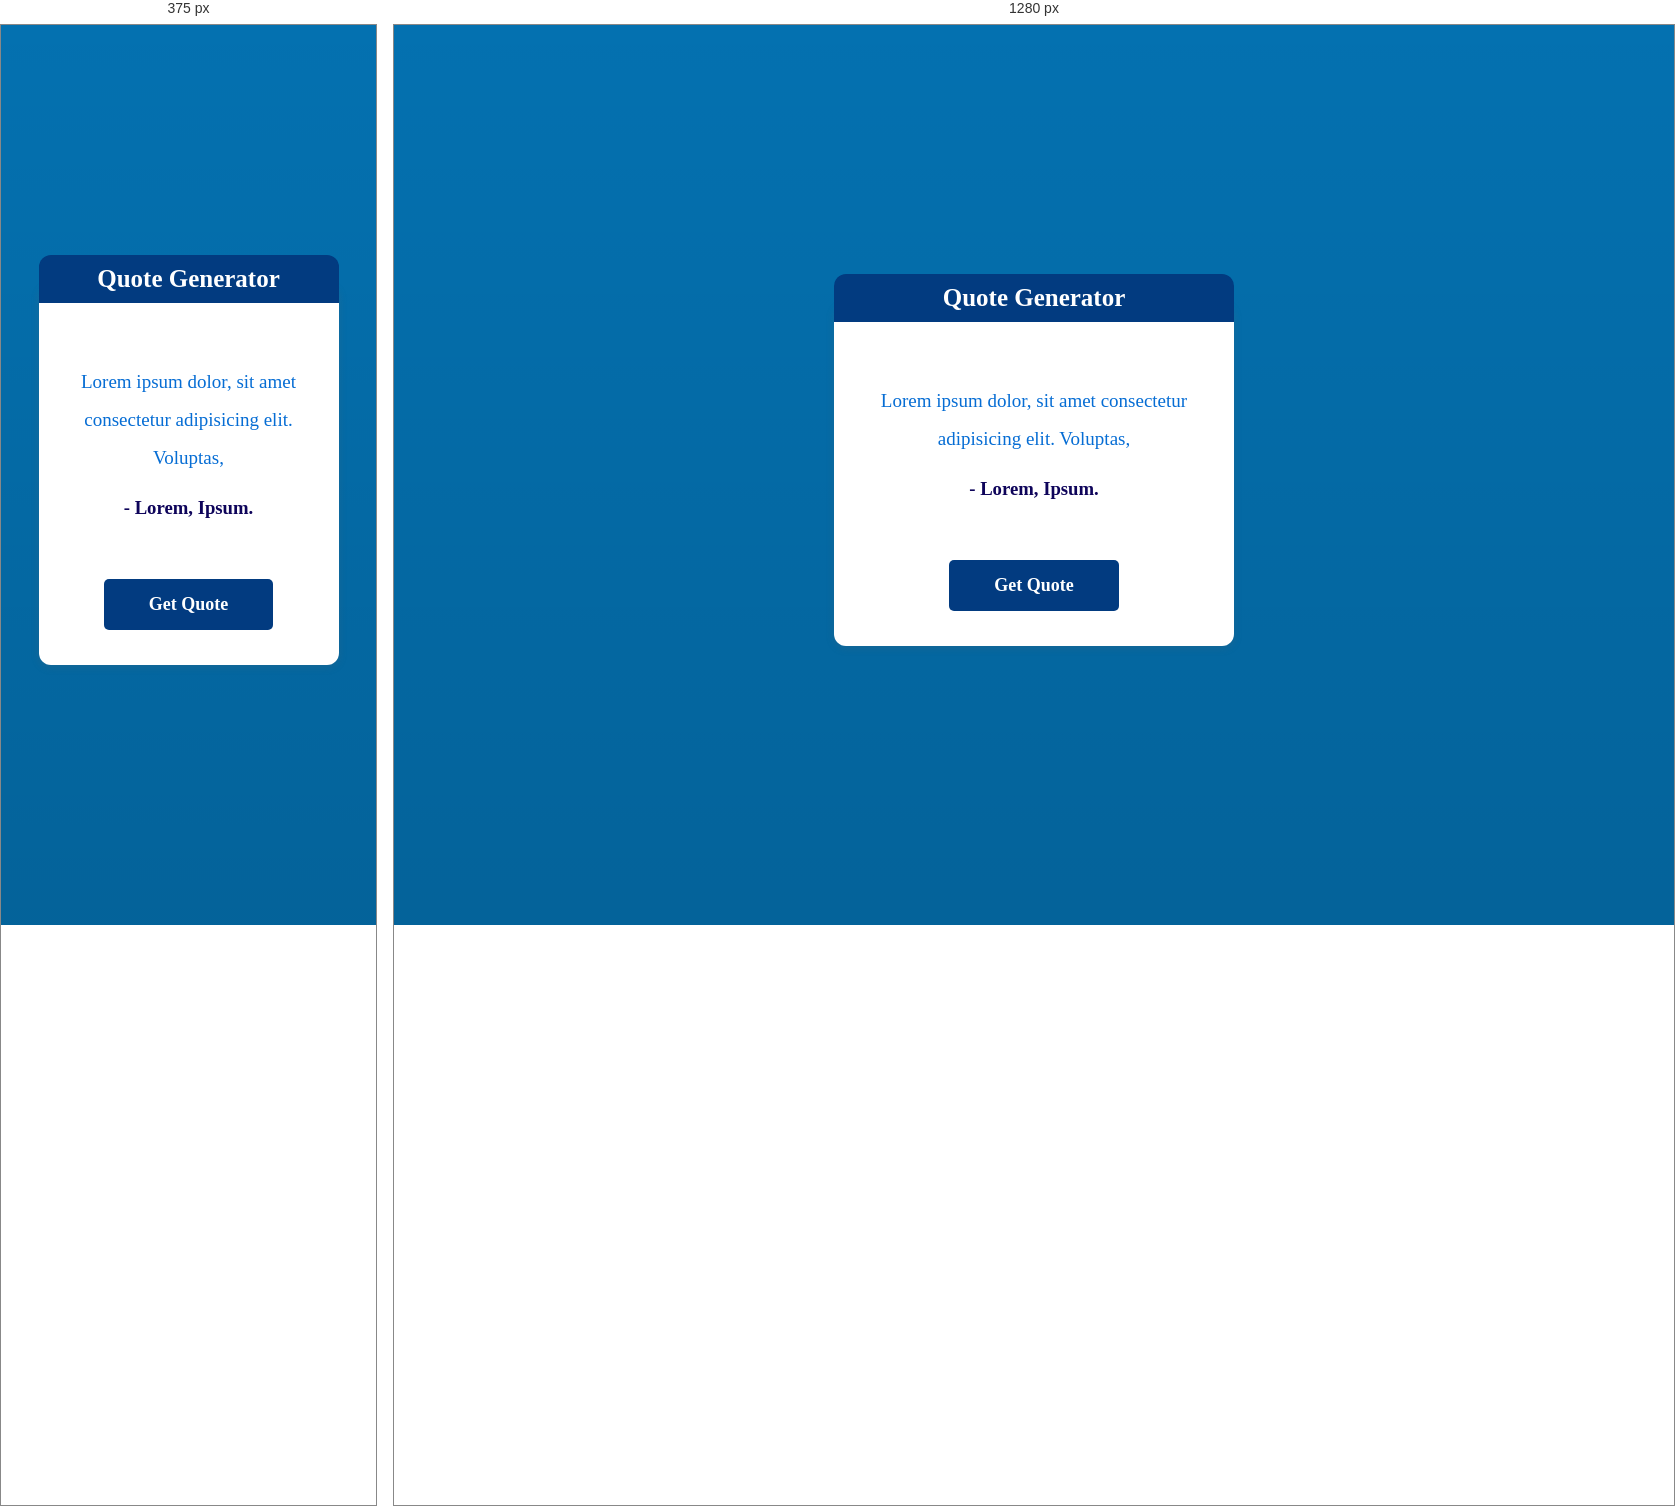
Rendered at 375 px and 1280 px, left to right.

<!-- file: index.html -->
<!DOCTYPE html>
<html lang="en">
<head>
    <meta charset="UTF-8">
    <meta http-equiv="X-UA-Compatible" content="IE=edge">
    <meta name="viewport" content="width=device-width, initial-scale=1.0">
    <title>JS Quote generator</title>
    <!-- Primary Meta Tags -->
    <title>Random Quote for you</title>
    <meta name="title" content="Random Quote for you">
    <meta name="description" content="With this web app, you can generate a random quote with the author's name. such a wonderful app.">
    <!-- Open Graph / Facebook -->
    <meta property="og:type" content="website">
    <meta property="og:url" content="https://chirag-ahir.github.io/JS-random-quote-generator/">
    <meta property="og:title" content="Random Quote for you">
    <meta property="og:description" content="With this web app, you can generate a random quote with the author's name. such a wonderful app.">
    <meta property="og:image" content="https://i.postimg.cc/wTgn40VV/hh.png">
    
    <link rel="stylesheet" href="style.css">
    <link rel="icon" href="https://us.123rf.com/450wm/777nikolay777/777nikolay7771601/777nikolay777160100017/50991093-quotation-mark-symbol-double-quotes-at-the-end-of-words-quote-sign-icon-isolated-on-white-background.jpg?ver=6">
</head>
<body>


    <div class="wrapper">
        <div class="container">
            <h1>Quote Generator</h1>
            <div class="display">
                <p id="quote">
                    Lorem ipsum dolor, sit amet consectetur adipisicing elit. Voluptas,
                </p>  
                <h3 id="author">Lorem, ipsum.</h3>
                <button id="btn">Get Quote</button>
            </div>
        </div>
    </div>

    <script src="app.js"></script>
      
</body>
</html>


/* @media block from style.css */
@media screen and (max-width:769px){
    .wrapper {
        width: 300px;
    }
    body{
        background-size: cover;
    }
    
}